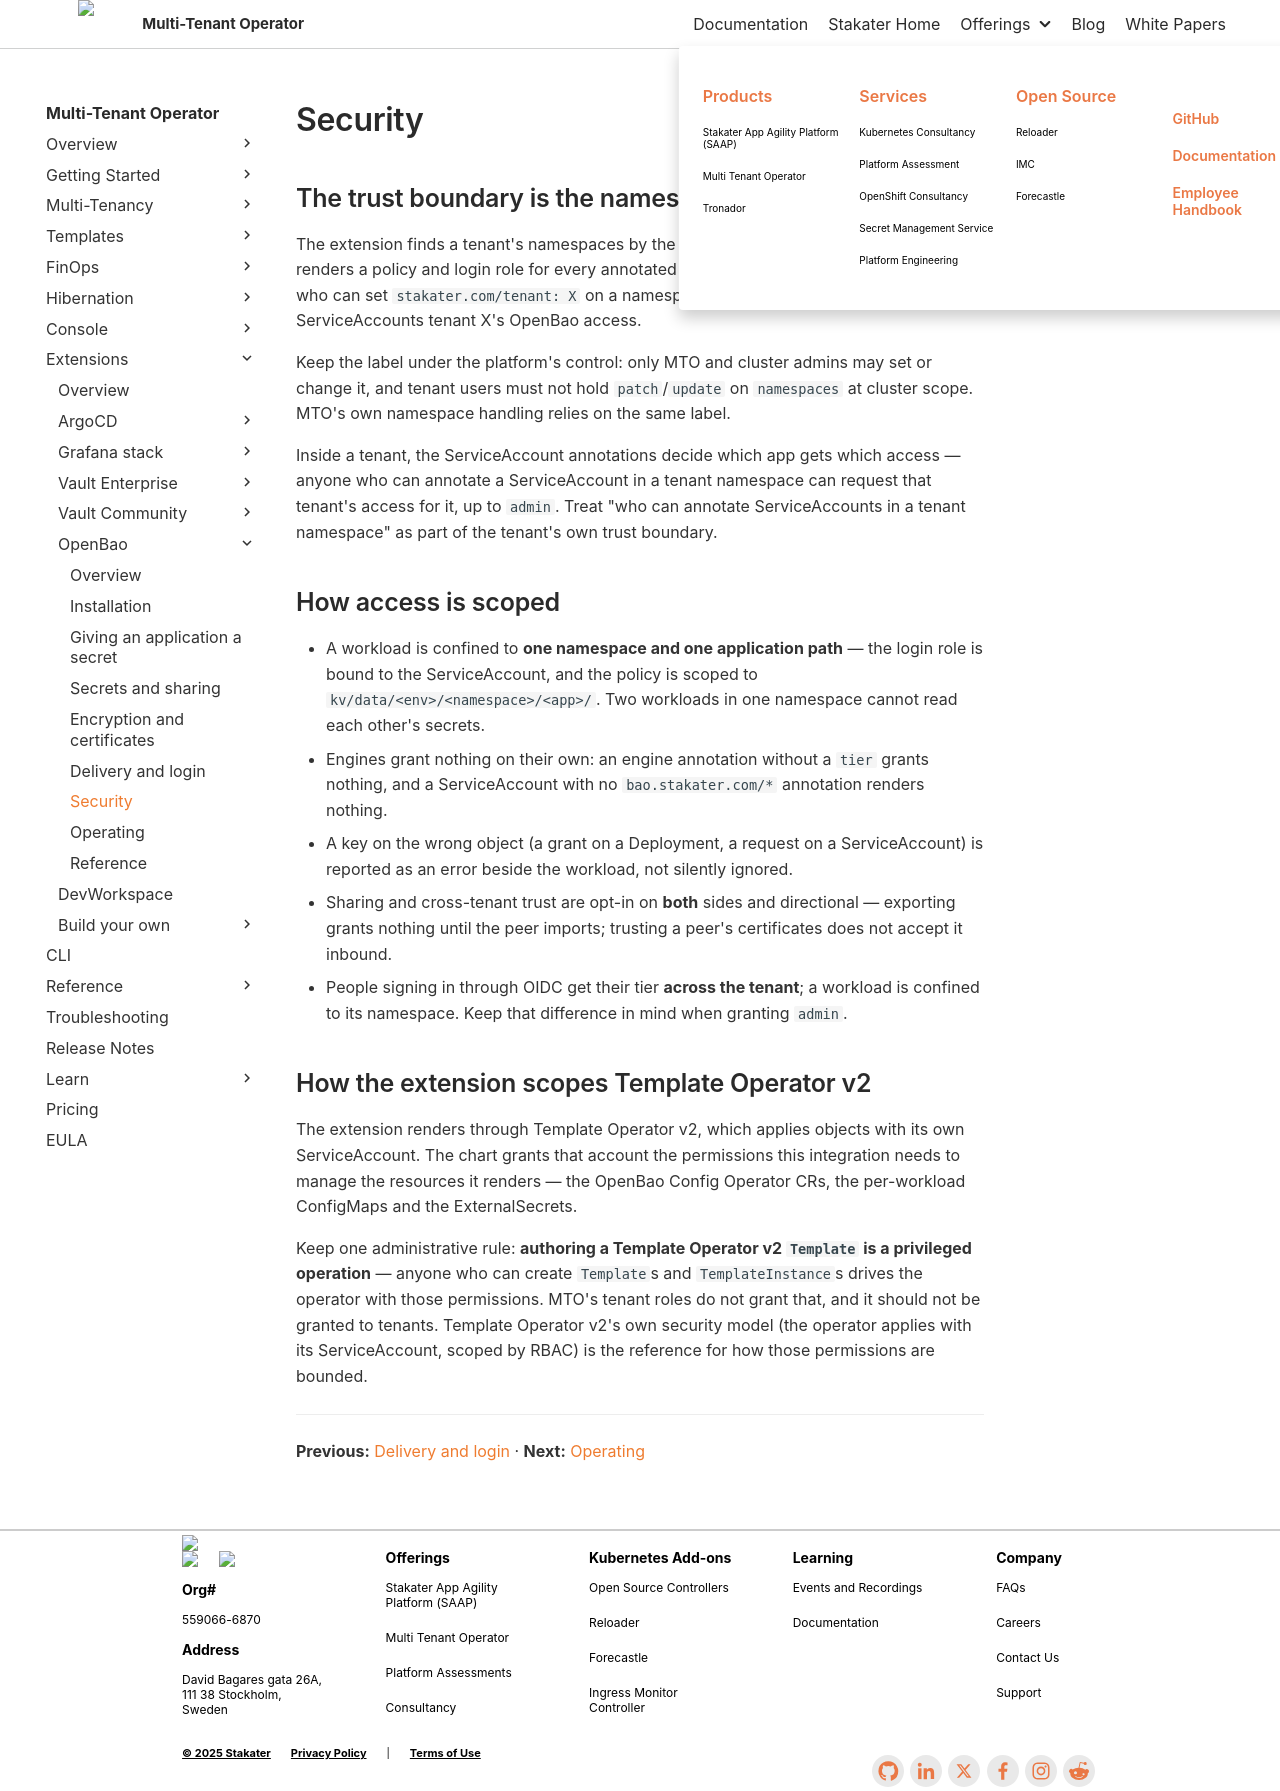

repository: stakater/mto-docs · page: 1.11/extensions/openbao/security.html · generator: mkdocs

# Security

## The trust boundary is the namespace label

The extension finds a tenant's namespaces by the `stakater.com/tenant` label, and renders a policy and login role for every annotated ServiceAccount in them. So anyone who can set `stakater.com/tenant: X` on a namespace can give their own ServiceAccounts tenant X's OpenBao access.

Keep the label under the platform's control: only MTO and cluster admins may set or change it, and tenant users must not hold `patch`/`update` on `namespaces` at cluster scope. MTO's own namespace handling relies on the same label.

Inside a tenant, the ServiceAccount annotations decide which app gets which access — anyone who can annotate a ServiceAccount in a tenant namespace can request that tenant's access for it, up to `admin`. Treat "who can annotate ServiceAccounts in a tenant namespace" as part of the tenant's own trust boundary.

## How access is scoped

- A workload is confined to **one namespace and one application path** — the login role is bound to the ServiceAccount, and the policy is scoped to `kv/data/<env>/<namespace>/<app>/`. Two workloads in one namespace cannot read each other's secrets.
- Engines grant nothing on their own: an engine annotation without a `tier` grants nothing, and a ServiceAccount with no `bao.stakater.com/*` annotation renders nothing.
- A key on the wrong object (a grant on a Deployment, a request on a ServiceAccount) is reported as an error beside the workload, not silently ignored.
- Sharing and cross-tenant trust are opt-in on **both** sides and directional — exporting grants nothing until the peer imports; trusting a peer's certificates does not accept it inbound.
- People signing in through OIDC get their tier **across the tenant**; a workload is confined to its namespace. Keep that difference in mind when granting `admin`.

## How the extension scopes Template Operator v2

The extension renders through Template Operator v2, which applies objects with its own ServiceAccount. The chart grants that account the permissions this integration needs to manage the resources it renders — the OpenBao Config Operator CRs, the per-workload ConfigMaps and the ExternalSecrets.

Keep one administrative rule: **authoring a Template Operator v2 `Template` is a privileged operation** — anyone who can create `Template`s and `TemplateInstance`s drives the operator with those permissions. MTO's tenant roles do not grant that, and it should not be granted to tenants. Template Operator v2's own security model (the operator applies with its ServiceAccount, scoped by RBAC) is the reference for how those permissions are bounded.

---

**Previous:** [Delivery and login](delivery-and-login.md) · **Next:** [Operating](operating.md)
